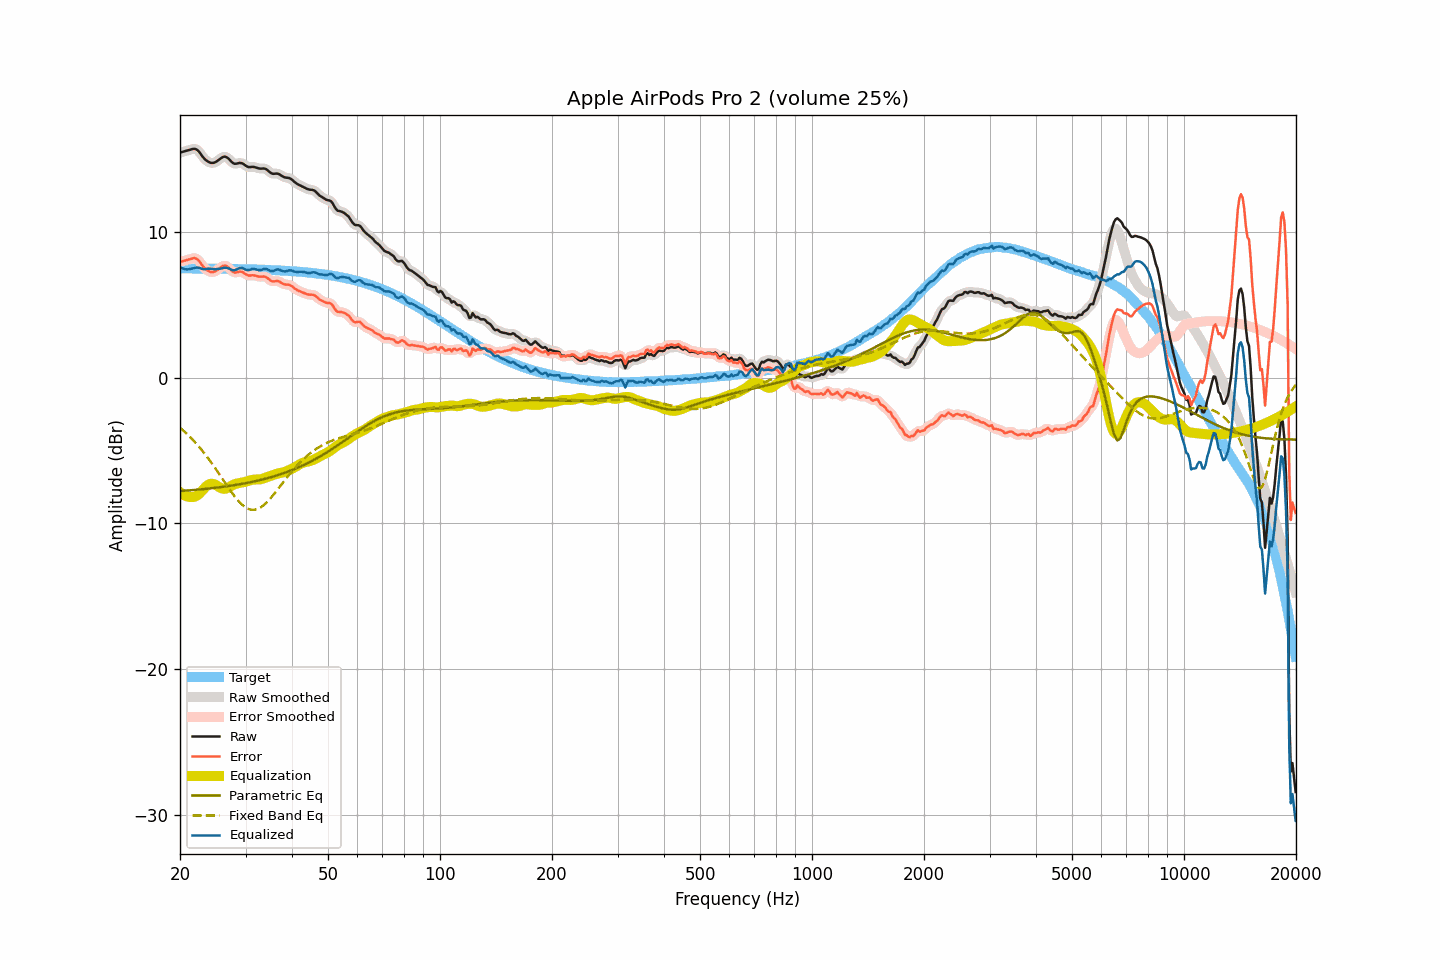

The table this chart was drawn from, first rows:
frequency, raw, smoothed, error, error_smoothed, equalization, parametric_eq, fixed_band_eq, equalized_raw, equalized_smoothed, target
20.00, 15.45, 15.45, 7.94, 7.94, -7.87, -7.78, -3.43, 7.59, 7.59, 7.51
20.20, 15.49, 15.49, 7.98, 7.98, -7.96, -7.78, -3.52, 7.54, 7.53, 7.51
20.40, 15.52, 15.52, 8.01, 8.01, -8.03, -7.77, -3.62, 7.49, 7.49, 7.51
20.61, 15.55, 15.55, 8.04, 8.04, -8.09, -7.76, -3.72, 7.46, 7.46, 7.51
20.81, 15.58, 15.58, 8.07, 8.07, -8.14, -7.75, -3.82, 7.44, 7.44, 7.51
21.02, 15.61, 15.61, 8.11, 8.10, -8.17, -7.74, -3.93, 7.44, 7.44, 7.51
21.23, 15.64, 15.64, 8.14, 8.14, -8.19, -7.73, -4.04, 7.46, 7.46, 7.51
21.44, 15.67, 15.68, 8.17, 8.17, -8.19, -7.72, -4.15, 7.49, 7.49, 7.51
21.66, 15.71, 15.71, 8.21, 8.20, -8.19, -7.71, -4.27, 7.52, 7.52, 7.50
21.87, 15.72, 15.72, 8.22, 8.21, -8.17, -7.70, -4.39, 7.55, 7.54, 7.50
22.09, 15.69, 15.69, 8.19, 8.19, -8.13, -7.70, -4.51, 7.56, 7.56, 7.50
22.31, 15.62, 15.62, 8.12, 8.11, -8.06, -7.68, -4.64, 7.56, 7.56, 7.50
22.54, 15.50, 15.50, 8.00, 8.00, -7.96, -7.67, -4.76, 7.54, 7.54, 7.50
22.76, 15.35, 15.35, 7.85, 7.85, -7.85, -7.66, -4.90, 7.50, 7.50, 7.50
22.99, 15.19, 15.20, 7.69, 7.70, -7.73, -7.65, -5.03, 7.47, 7.47, 7.50
23.22, 15.06, 15.06, 7.56, 7.57, -7.60, -7.64, -5.17, 7.46, 7.46, 7.50
23.45, 14.95, 14.96, 7.45, 7.46, -7.49, -7.63, -5.31, 7.46, 7.47, 7.50
23.69, 14.87, 14.87, 7.38, 7.37, -7.39, -7.62, -5.46, 7.48, 7.48, 7.50
23.92, 14.81, 14.81, 7.32, 7.31, -7.32, -7.61, -5.60, 7.49, 7.49, 7.50
24.16, 14.76, 14.77, 7.27, 7.27, -7.28, -7.60, -5.75, 7.48, 7.48, 7.49
24.40, 14.75, 14.75, 7.26, 7.26, -7.28, -7.58, -5.91, 7.47, 7.47, 7.49
24.65, 14.76, 14.76, 7.27, 7.27, -7.30, -7.57, -6.06, 7.46, 7.46, 7.49
24.89, 14.80, 14.81, 7.31, 7.32, -7.35, -7.56, -6.22, 7.46, 7.46, 7.49
25.14, 14.87, 14.87, 7.38, 7.38, -7.41, -7.54, -6.38, 7.46, 7.46, 7.49
25.39, 14.95, 14.95, 7.47, 7.47, -7.48, -7.53, -6.55, 7.47, 7.47, 7.49
25.65, 15.04, 15.04, 7.56, 7.55, -7.55, -7.52, -6.71, 7.49, 7.49, 7.49
25.91, 15.11, 15.12, 7.63, 7.63, -7.60, -7.50, -6.87, 7.51, 7.52, 7.48
26.16, 15.17, 15.17, 7.69, 7.68, -7.63, -7.49, -7.04, 7.55, 7.54, 7.48
26.43, 15.18, 15.18, 7.70, 7.69, -7.63, -7.47, -7.20, 7.56, 7.55, 7.48
26.69, 15.14, 15.14, 7.66, 7.66, -7.59, -7.46, -7.37, 7.55, 7.55, 7.48
26.96, 15.06, 15.06, 7.59, 7.58, -7.54, -7.44, -7.53, 7.52, 7.52, 7.48
27.23, 14.95, 14.95, 7.48, 7.47, -7.48, -7.42, -7.69, 7.47, 7.47, 7.48
27.50, 14.83, 14.84, 7.36, 7.36, -7.42, -7.41, -7.85, 7.42, 7.42, 7.47
27.77, 14.74, 14.75, 7.27, 7.28, -7.36, -7.39, -8.00, 7.38, 7.39, 7.47
28.05, 14.69, 14.70, 7.22, 7.23, -7.31, -7.37, -8.15, 7.38, 7.39, 7.47
28.33, 14.70, 14.70, 7.23, 7.23, -7.28, -7.35, -8.28, 7.43, 7.43, 7.47
28.62, 14.72, 14.72, 7.26, 7.26, -7.25, -7.34, -8.42, 7.47, 7.47, 7.47
28.90, 14.75, 14.74, 7.29, 7.28, -7.23, -7.32, -8.54, 7.53, 7.52, 7.46
29.19, 14.74, 14.74, 7.28, 7.28, -7.21, -7.30, -8.65, 7.54, 7.53, 7.46
29.48, 14.71, 14.70, 7.25, 7.24, -7.19, -7.28, -8.75, 7.52, 7.51, 7.46
29.78, 14.63, 14.63, 7.18, 7.18, -7.16, -7.26, -8.84, 7.47, 7.47, 7.46
30.08, 14.55, 14.56, 7.10, 7.10, -7.14, -7.24, -8.92, 7.42, 7.42, 7.45
30.38, 14.49, 14.50, 7.04, 7.05, -7.10, -7.21, -8.98, 7.39, 7.40, 7.45
30.68, 14.46, 14.47, 7.01, 7.02, -7.07, -7.19, -9.02, 7.39, 7.41, 7.45
30.99, 14.47, 14.47, 7.03, 7.02, -7.04, -7.17, -9.06, 7.44, 7.44, 7.45
31.30, 14.48, 14.47, 7.04, 7.03, -7.01, -7.15, -9.07, 7.47, 7.46, 7.44
31.61, 14.47, 14.47, 7.03, 7.03, -6.99, -7.12, -9.07, 7.48, 7.47, 7.44
31.93, 14.44, 14.44, 7.01, 7.01, -6.99, -7.10, -9.05, 7.45, 7.45, 7.44
32.24, 14.41, 14.41, 6.98, 6.98, -6.99, -7.07, -9.02, 7.42, 7.42, 7.43
32.57, 14.37, 14.38, 6.94, 6.95, -6.98, -7.05, -8.97, 7.39, 7.40, 7.43
32.89, 14.36, 14.37, 6.94, 6.94, -6.97, -7.02, -8.92, 7.39, 7.40, 7.43
33.22, 14.36, 14.37, 6.94, 6.95, -6.95, -6.99, -8.84, 7.42, 7.42, 7.42
33.55, 14.37, 14.37, 6.95, 6.95, -6.91, -6.97, -8.76, 7.46, 7.45, 7.42
33.89, 14.35, 14.34, 6.94, 6.93, -6.87, -6.94, -8.66, 7.48, 7.47, 7.41
34.23, 14.29, 14.29, 6.88, 6.88, -6.83, -6.91, -8.55, 7.46, 7.46, 7.41
34.57, 14.20, 14.20, 6.80, 6.79, -6.79, -6.88, -8.44, 7.41, 7.41, 7.41
34.92, 14.10, 14.11, 6.70, 6.71, -6.75, -6.85, -8.32, 7.35, 7.36, 7.40
35.27, 14.03, 14.04, 6.64, 6.65, -6.71, -6.82, -8.19, 7.32, 7.33, 7.40
35.62, 14.00, 14.01, 6.61, 6.62, -6.67, -6.78, -8.05, 7.33, 7.34, 7.39
35.97, 14.01, 14.01, 6.63, 6.63, -6.63, -6.75, -7.92, 7.38, 7.38, 7.39
... 635 more rows
